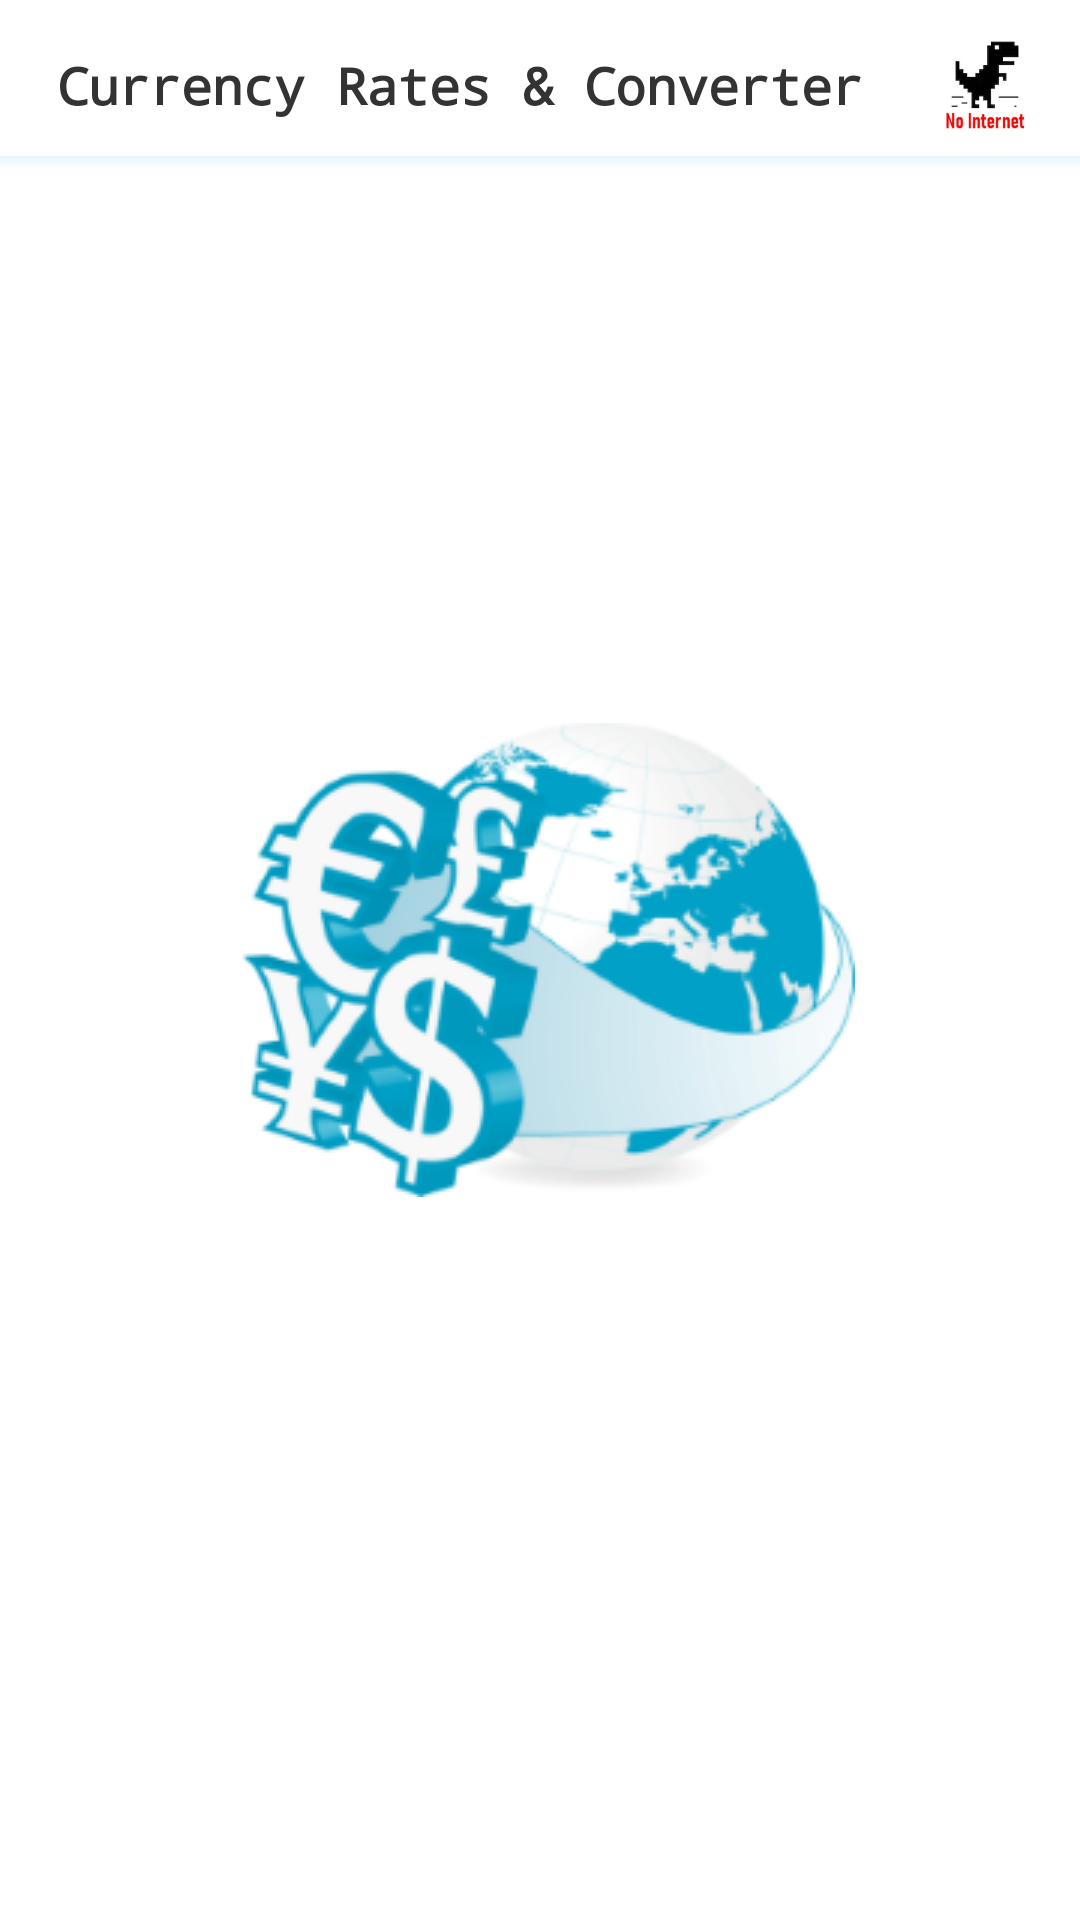

Write the Android layout XML for this screen, with the resource values it uses.
<!-- AndroidManifest.xml: application theme AppTheme -->
<!-- res/layout/entry_configurations.xml -->
<?xml version="1.0" encoding="utf-8"?>
<androidx.constraintlayout.widget.ConstraintLayout xmlns:android="http://schemas.android.com/apk/res/android"
    xmlns:app="http://schemas.android.com/apk/res-auto"
    xmlns:tools="http://schemas.android.com/tools"
    android:id="@+id/fullActivityView"
    android:layout_width="match_parent"
    android:layout_height="match_parent"
    tools:context=".EntryConfigurations">

    <androidx.appcompat.widget.Toolbar
        android:id="@+id/toolbar"
        android:layout_width="match_parent"
        android:layout_height="57dp"
        android:background="@drawable/toolbar_shadow"
        app:layout_constraintTop_toTopOf="parent" >
        <RelativeLayout
            android:layout_width="match_parent"
            android:layout_height="wrap_content">
            <TextView
                android:layout_width="wrap_content"
                android:layout_height="match_parent"
                android:paddingStart="3dp"
                android:paddingEnd="3dp"
                android:gravity="center_vertical"
                android:fontFamily="monospace"
                android:textColor="@color/colorPrimaryDark"
                android:textSize="17sp"
                android:textStyle="bold"
                android:text="@string/app_name"/>
            <ImageView
                android:id="@+id/toolbarOption"
                android:layout_width="57dp"
                android:layout_height="57dp"
                android:layout_alignParentEnd="true"
                android:layout_marginEnd="3dp"
                android:padding="12dp"
                android:src="@drawable/no_internet" />
        </RelativeLayout>
    </androidx.appcompat.widget.Toolbar>

    <FrameLayout
        android:id="@+id/fragmentConverterRate"
        android:layout_width="match_parent"
        android:layout_height="0dp"
        app:layout_constraintBottom_toBottomOf="parent"
        app:layout_constraintTop_toBottomOf="@+id/toolbar" />

</androidx.constraintlayout.widget.ConstraintLayout>
<!-- resources referenced by this layout -->
<resources>
  <color name="colorPrimaryDark">#333333</color>
  <!-- drawable no_internet: png bitmap (drawable, 3680 bytes) -->
  <!-- drawable toolbar_shadow (drawable) -->
  <?xml version="1.0" encoding="utf-8"?>
  <layer-list xmlns:android="http://schemas.android.com/apk/res/android">
      <item>
          <shape xmlns:android="http://schemas.android.com/apk/res/android"
              android:shape="rectangle">
  
              <gradient
                  android:startColor="#FFFFFF"
                  android:centerColor="#9201A0C7"
                  android:endColor="@color/colorAccent"
                  android:angle="90"/>
          </shape>
      </item>
  
      <item
          android:bottom="5dp">
          <shape
              android:shape="rectangle">
  
              <solid android:color="@color/mainColor"/>
          </shape>
      </item>
  </layer-list>
  <string name="app_name">Currency Rates &amp; Converter</string>
  <style name="AppTheme" parent="Theme.MaterialComponents.Light.NoActionBar">
          
          <item name="colorPrimary">@color/colorPrimary</item>
          <item name="colorPrimaryDark">@color/colorPrimaryDark</item>
          <item name="colorAccent">@color/colorAccent</item>
  
          <item name="android:statusBarColor">@color/splashColor</item>
          <item name="android:navigationBarColor">@color/splashColor</item>
  
          <item name="android:windowBackground">@drawable/splash_screen</item>
      </style>
  <color name="colorAccent">#01a0c7</color>
  <color name="mainColor">#FFFFFF</color>
  <color name="colorPrimary">#FFFFFF</color>
  <color name="splashColor">#FFFFFF</color>
  <!-- drawable splash_screen (drawable-xxhdpi) -->
  <?xml version="1.0" encoding="utf-8"?>
  <layer-list xmlns:android="http://schemas.android.com/apk/res/android">
  
      <item android:drawable="@color/splashColor" />
      <item>
          <bitmap
              android:gravity="center"
              android:src="@drawable/currency_symbols_splash" />
      </item>
  
  </layer-list>
  <!-- drawable currency_symbols_splash: png bitmap (drawable, 36654 bytes) -->
</resources>
